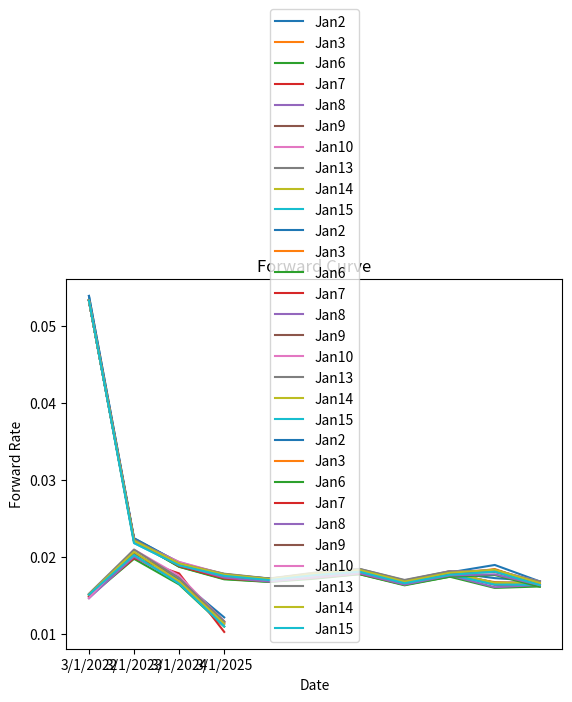

Write the Python code that produced this figure.
#!/usr/bin/env python3
# -*- coding: utf-8 -*-
"""
Created on Sun Feb  2 12:32:03 2020

@author: ZZH
"""


import scipy.optimize as optimize
import matplotlib.pyplot as plt
import math
import numpy as np 
from numpy import linalg as LA

Bond1P=[99.85,99.86,99.86,99.86,99.86,99.86,99.86,99.86,99.86,99.86]
Bond2P=[99.26,99.28,99.28,99.27,99.28,99.28,99.28,99.27,99.28,99.3]
Bond3P=[98.89,98.93,98.95,98.94,98.92,98.92,98.88,98.9,98.9,98.93]
Bond4P=[99.27,99.31,99.36,99.34,99.32,99.27,99.25,99.24,99.25,99.28]
Bond5P=[97.57,97.63,97.66,97.64,97.65,97.6,97.61,97.57,97.58,97.61]
Bond6P=[102.53,102.59,102.62,102.59,102.58,102.52,102.52,102.46,102.47,102.51]
Bond7P=[100.31,100.42,100.48,100.45,100.44,100.35,100.31,100.27,100.31,100.38]
Bond8P=[99.48,99.59,99.65,99.61,99.62,99.54,99.53,99.44,99.49,99.56]
Bond9P=[102.52,102.65,102.75,102.58,102.68,102.53,102.47,102.46,102.54,102.64]
Bond10P=[98.72,98.95,99.29,99.11,99.25,98.99,99.03,99.06,98.99,99.1]
Bond11P=[98.24,98.43,98.58,98.48,98.48,98.3,98.25,98.24,98.34,98.47]


#Formula to Calculate YTM of the 1st bond
def calculate_1st_ytm(Price, Maturity, Coupon):
    Price=float(Price)
    Maturity=float(Maturity)
    Coupon=float(Coupon)
    Coup = 0.5*Coupon
    ytm = lambda r: \
        - Price + 100/(1+r/365)**(Maturity*365) + \
        Coup/(1+r/365)**(Maturity*365)  
    return optimize.newton(ytm, 0.001)

#To find the YTM of the 1st bond
def calculate_Bond1_ytms (BondPrice):
    result=[]
    for i in BondPrice:
        ytm=calculate_1st_ytm(i,1/6,1.5)
        result.append(ytm)       
    return result
  
Bond1ytm=calculate_Bond1_ytms(Bond1P)

#Formula To calculate YTM of the 2nd bond  
def calculate_2nd_ytm(Price, Maturity, Coupon):
    Price=float(Price)
    Maturity=float(Maturity)
    Coupon=float(Coupon)
    Coup = 0.5*Coupon
    ytm = lambda r: \
        - Price + 100/(1+r/365)**(Maturity*365) + \
        Coup/(1+r/365)**(Maturity*365)+ Coup/(1+r/365)**((Maturity-1/2)*365)
    return optimize.newton(ytm, 0.001)
    
#To find the YTM of the 2nd bond
def calculate_Bond2_ytms (BondPrice):
    result=[]
    for i in BondPrice:
        ytm=calculate_2nd_ytm(i,2/3,0.75)
        result.append(ytm)       
    return result    

Bond2ytm=calculate_Bond2_ytms(Bond2P)

#Formula To calculate YTM of the 3rd bond  
def calculate_3rd_ytm(Price, Maturity, Coupon):
    Price=float(Price)
    Maturity=float(Maturity)
    Coupon=float(Coupon)
    Coup = 0.5*Coupon
    ytm = lambda r: \
        - Price + 100/(1+r/365)**(Maturity*365) + \
        Coup/(1+r/365)**(Maturity*365)+ Coup/(1+r/365)**((Maturity-1/2)*365) + \
        Coup/(1+r/365)**((Maturity-1)*365)
    return optimize.newton(ytm, 0.001)
    
#To find the YTM of the 3rd bond
def calculate_Bond3_ytms (BondPrice):
    result=[]
    for i in BondPrice:
        ytm=calculate_3rd_ytm(i,7/6,0.75)
        result.append(ytm)       
    return result    

Bond3ytm=calculate_Bond3_ytms(Bond3P)

#Formula To calculate YTM of the 4th bond  
def calculate_4th_ytm(Price, Maturity, Coupon):
    Price=float(Price)
    Maturity=float(Maturity)
    Coupon=float(Coupon)
    Coup = 0.5*Coupon
    ytm = lambda r: \
        - Price + 100/(1+r/365)**(Maturity*365) + \
        Coup/(1+r/365)**(Maturity*365)+ Coup/(1+r/365)**((Maturity-1/2)*365) + \
        Coup/(1+r/365)**((Maturity-1)*365) + Coup/(1+r/365)**((Maturity-3/2)*365)
    return optimize.newton(ytm, 0.001)
    
#To find the YTM of the 4th bond
def calculate_Bond4_ytms (BondPrice):
    result=[]
    for i in BondPrice:
        ytm=calculate_4th_ytm(i,11/6,1.25)
        result.append(ytm)       
    return result    

Bond4ytm=calculate_Bond4_ytms(Bond4P)


#Formula To calculate YTM of the 5th bond  
def calculate_5th_ytm(Price, Maturity, Coupon):
    Price=float(Price)
    Maturity=float(Maturity)
    Coupon=float(Coupon)
    Coup = 0.5*Coupon
    ytm = lambda r: \
        - Price + 100/(1+r/365)**(Maturity*365) + \
        Coup/(1+r/365)**(Maturity*365)+ Coup/(1+r/365)**((Maturity-1/2)*365) + \
        Coup/(1+r/365)**((Maturity-1)*365) + Coup/(1+r/365)**((Maturity-3/2)*365) + \
        Coup/(1+r/365)**((Maturity-2)*365)
    return optimize.newton(ytm, 0.001)
    
#To find the YTM of the 5th bond
def calculate_Bond5_ytms (BondPrice):
    result=[]
    for i in BondPrice:
        ytm=calculate_5th_ytm(i,13/6,0.5)
        result.append(ytm)       
    return result    

Bond5ytm=calculate_Bond5_ytms(Bond5P)

#Formula To calculate YTM of the 6th bond  
def calculate_6th_ytm(Price, Maturity, Coupon):
    Price=float(Price)
    Maturity=float(Maturity)
    Coupon=float(Coupon)
    Coup = 0.5*Coupon
    ytm = lambda r: \
        - Price + 100/(1+r/365)**(Maturity*365) + \
        Coup/(1+r/365)**(Maturity*365)+ Coup/(1+r/365)**((Maturity-1/2)*365) + \
        Coup/(1+r/365)**((Maturity-1)*365) + Coup/(1+r/365)**((Maturity-3/2)*365) + \
        Coup/(1+r/365)**((Maturity-2)*365)
    return optimize.newton(ytm, 0.001)
    
#To find the YTM of the 6th bond
def calculate_Bond6_ytms (BondPrice):
    result=[]
    for i in BondPrice:
        ytm=calculate_6th_ytm(i,29/12,2.75)
        result.append(ytm)       
    return result    

Bond6ytm=calculate_Bond6_ytms(Bond6P)

#Formula To calculate YTM of the 7th bond  
def calculate_7th_ytm(Price, Maturity, Coupon):
    Price=float(Price)
    Maturity=float(Maturity)
    Coupon=float(Coupon)
    Coup = 0.5*Coupon
    ytm = lambda r: \
        - Price + 100/(1+r/365)**(Maturity*365) + \
        Coup/(1+r/365)**(Maturity*365)+ Coup/(1+r/365)**((Maturity-1/2)*365) + \
        Coup/(1+r/365)**((Maturity-1)*365) + Coup/(1+r/365)**((Maturity-3/2)*365) + \
        Coup/(1+r/365)**((Maturity-2)*365) + Coup/(1+r/365)**((Maturity-5/2)*365) + \
        Coup/(1+r/365)**((Maturity-6/2)*365)
    return optimize.newton(ytm, 0.001)
    
#To find the YTM of the 7th bond
def calculate_Bond7_ytms (BondPrice):
    result=[]
    for i in BondPrice:
        ytm=calculate_7th_ytm(i,19/6,1.75)
        result.append(ytm)       
    return result    

Bond7ytm=calculate_Bond7_ytms(Bond7P)


#Formula To calculate YTM of the 8th bond  
def calculate_8th_ytm(Price, Maturity, Coupon):
    Price=float(Price)
    Maturity=float(Maturity)
    Coupon=float(Coupon)
    Coup = 0.5*Coupon
    ytm = lambda r: \
        - Price + 100/(1+r/365)**(Maturity*365) + \
        Coup/(1+r/365)**(Maturity*365)+ Coup/(1+r/365)**((Maturity-1/2)*365) + \
        Coup/(1+r/365)**((Maturity-1)*365) + Coup/(1+r/365)**((Maturity-3/2)*365) + \
        Coup/(1+r/365)**((Maturity-2)*365) + Coup/(1+r/365)**((Maturity-5/2)*365) + \
        Coup/(1+r/365)**((Maturity-6/2)*365)
    return optimize.newton(ytm, 0.001)
    
#To find the YTM of the 8th bond
def calculate_Bond8_ytms (BondPrice):
    result=[]
    for i in BondPrice:
        ytm=calculate_8th_ytm(i,41/12,1.5)
        result.append(ytm)       
    return result    

Bond8ytm=calculate_Bond8_ytms(Bond8P)

#Formula To calculate YTM of the 9th bond  
def calculate_9th_ytm(Price, Maturity, Coupon):
    Price=float(Price)
    Maturity=float(Maturity)
    Coupon=float(Coupon)
    Coup = 0.5*Coupon
    ytm = lambda r: \
        - Price + 100/(1+r/365)**(Maturity*365) + \
        Coup/(1+r/365)**(Maturity*365)+ Coup/(1+r/365)**((Maturity-1/2)*365) + \
        Coup/(1+r/365)**((Maturity-1)*365) + Coup/(1+r/365)**((Maturity-3/2)*365) + \
        Coup/(1+r/365)**((Maturity-2)*365) + Coup/(1+r/365)**((Maturity-5/2)*365) + \
        Coup/(1+r/365)**((Maturity-6/2)*365)+ Coup/(1+r/365)**((Maturity-7/2)*365) + \
        Coup/(1+r/365)**((Maturity-8/2)*365)
    return optimize.newton(ytm, 0.001)
    
#To find the YTM of the 9th bond
def calculate_Bond9_ytms (BondPrice):
    result=[]
    for i in BondPrice:
        ytm=calculate_9th_ytm(i,50/12,2.25)
        result.append(ytm)       
    return result    

Bond9ytm=calculate_Bond9_ytms(Bond9P)

#Formula To calculate YTM of the 10th bond  
def calculate_10th_ytm(Price, Maturity, Coupon):
    Price=float(Price)
    Maturity=float(Maturity)
    Coupon=float(Coupon)
    Coup = 0.5*Coupon
    ytm = lambda r: \
        - Price + 100/(1+r/365)**(Maturity*365) + \
        Coup/(1+r/365)**(Maturity*365)+ Coup/(1+r/365)**((Maturity-1/2)*365) + \
        Coup/(1+r/365)**((Maturity-1)*365) + Coup/(1+r/365)**((Maturity-3/2)*365) + \
        Coup/(1+r/365)**((Maturity-2)*365) + Coup/(1+r/365)**((Maturity-5/2)*365) + \
        Coup/(1+r/365)**((Maturity-6/2)*365)+ Coup/(1+r/365)**((Maturity-7/2)*365) + \
        Coup/(1+r/365)**((Maturity-8/2)*365)+ Coup/(1+r/365)**((Maturity-9/2)*365)
    return optimize.newton(ytm, 0.001)
    
#To find the YTM of the 10th bond
def calculate_Bond10_ytms (BondPrice):
    result=[]
    for i in BondPrice:
        ytm=calculate_9th_ytm(i,56/12,1.5)
        result.append(ytm)       
    return result    

Bond10ytm=calculate_Bond10_ytms(Bond10P)


#Formula To calculate YTM of the 11th bond  
def calculate_11th_ytm(Price, Maturity, Coupon):
    Price=float(Price)
    Maturity=float(Maturity)
    Coupon=float(Coupon)
    Coup = 0.5*Coupon
    ytm = lambda r: \
        - Price + 100/(1+r/365)**(Maturity*365) + \
        Coup/(1+r/365)**(Maturity*365)+ Coup/(1+r/365)**((Maturity-1/2)*365) + \
        Coup/(1+r/365)**((Maturity-1)*365) + Coup/(1+r/365)**((Maturity-3/2)*365) + \
        Coup/(1+r/365)**((Maturity-2)*365) + Coup/(1+r/365)**((Maturity-5/2)*365) + \
        Coup/(1+r/365)**((Maturity-6/2)*365)+ Coup/(1+r/365)**((Maturity-7/2)*365) + \
        Coup/(1+r/365)**((Maturity-8/2)*365)+ Coup/(1+r/365)**((Maturity-9/2)*365) + \
        Coup/(1+r/365)**((Maturity-10/2)*365)
    return optimize.newton(ytm, 0.001)
    
#To find the YTM of the 11th bond
def calculate_Bond11_ytms (BondPrice):
    result=[]
    for i in BondPrice:
        ytm=calculate_11th_ytm(i,62/12,1.25)
        result.append(ytm)       
    return result    

Bond11ytm=calculate_Bond11_ytms(Bond11P)



ytm1=[Bond1ytm[0],Bond2ytm[0],Bond3ytm[0],Bond4ytm[0],Bond5ytm[0],\
       Bond6ytm[0],Bond7ytm[0],Bond8ytm[0],Bond9ytm[0],Bond10ytm[0],Bond11ytm[0]]
ytm2=[Bond1ytm[1],Bond2ytm[1],Bond3ytm[1],Bond4ytm[1],Bond5ytm[1],\
       Bond6ytm[1],Bond7ytm[1],Bond8ytm[1],Bond9ytm[1],Bond10ytm[1],Bond11ytm[1]]
ytm3=[Bond1ytm[2],Bond2ytm[2],Bond3ytm[2],Bond4ytm[2],Bond5ytm[2],\
       Bond6ytm[2],Bond7ytm[2],Bond8ytm[2],Bond9ytm[2],Bond10ytm[2],Bond11ytm[2]]
ytm4=[Bond1ytm[3],Bond2ytm[3],Bond3ytm[3],Bond4ytm[3],Bond5ytm[3],\
       Bond6ytm[3],Bond7ytm[3],Bond8ytm[3],Bond9ytm[3],Bond10ytm[3],Bond11ytm[3]]
ytm5=[Bond1ytm[4],Bond2ytm[4],Bond3ytm[4],Bond4ytm[4],Bond5ytm[4],\
       Bond6ytm[4],Bond7ytm[4],Bond8ytm[4],Bond9ytm[4],Bond10ytm[4],Bond11ytm[4]]
ytm6=[Bond1ytm[5],Bond2ytm[5],Bond3ytm[5],Bond4ytm[5],Bond5ytm[5],\
       Bond6ytm[5],Bond7ytm[5],Bond8ytm[5],Bond9ytm[5],Bond10ytm[5],Bond11ytm[5]]
ytm7=[Bond1ytm[6],Bond2ytm[6],Bond3ytm[6],Bond4ytm[6],Bond5ytm[6],\
       Bond6ytm[6],Bond7ytm[6],Bond8ytm[6],Bond9ytm[6],Bond10ytm[6],Bond11ytm[6]]
ytm8=[Bond1ytm[7],Bond2ytm[7],Bond3ytm[7],Bond4ytm[7],Bond5ytm[7],\
       Bond6ytm[7],Bond7ytm[7],Bond8ytm[7],Bond9ytm[7],Bond10ytm[7],Bond11ytm[7]]
ytm9=[Bond1ytm[8],Bond2ytm[8],Bond3ytm[8],Bond4ytm[8],Bond5ytm[8],\
       Bond6ytm[8],Bond7ytm[8],Bond8ytm[8],Bond9ytm[8],Bond10ytm[8],Bond11ytm[8]]
ytm10=[Bond1ytm[9],Bond2ytm[9],Bond3ytm[9],Bond4ytm[9],Bond5ytm[9],\
       Bond6ytm[9],Bond7ytm[9],Bond8ytm[9],Bond9ytm[9],Bond10ytm[9],Bond11ytm[9]]

x = [1,2,3,4,5,6,7,8,9,10,11]
positions = (1,2,3,4,5,6,7,8,9,10,11)
labels = ("3/1/2020", "", "3/1/2021","", "3/1/2022", "","3/1/2023", "", "3/1/2024", "","3/1/2025")
plt.xticks(positions, labels)
plt.plot(x,ytm1,label='Jan2')
plt.plot(x,ytm2,label='Jan3')
plt.plot(x,ytm3,label='Jan6')
plt.plot(x,ytm4,label='Jan7')
plt.plot(x,ytm5,label='Jan8')
plt.plot(x,ytm6,label='Jan9')
plt.plot(x,ytm7,label='Jan10')
plt.plot(x,ytm8,label='Jan13')
plt.plot(x,ytm9,label='Jan14')
plt.plot(x,ytm10,label='Jan15')


plt.xlabel('Year')
plt.ylabel('Yield')
plt.title("Yield Curve")

plt.legend()
plt.show()



#Formula to Calculate SpotRate of the 1st bond
def calculate_1st_spot(Price, Maturity, Coupon):
    Price=float(Price)
    Maturity=float(Maturity)
    Coupon=float(Coupon)
    Coup = 0.5*Coupon
    spot = lambda s: \
        - Price + 100*(math.exp(-s*Maturity)) + \
        Coup*(math.exp(-s*Maturity))
    return optimize.newton(spot, 0.001)

#To find the SpotRate of the 1st bond
def calculate_Bond1_spot (BondPrice):
    result=[]
    for i in BondPrice:
        spot=calculate_1st_spot(i,1/6,1.5)
        result.append(spot)       
    return result
  
Bond1Spot=calculate_Bond1_spot(Bond1P)

    
#To find the SpotRate of the 2nd bond
def calculate_Bond2_spot (BondPrice):
    result=[]
    for i in range(0,10):
        Price=BondPrice[i]
        Maturity=2/3
        Coup=0.75/2
        spot = lambda s: \
            - Price + 100*(math.exp(-s*Maturity)) + \
            Coup*(math.exp(-s*Maturity))+ Coup*(math.exp(-Bond1Spot[i]*(Maturity-0.5)))
        result.append(optimize.newton(spot, 0.001))       
    return result    

Bond2Spot=calculate_Bond2_spot(Bond2P)

#To find the SpotRate of the 3nd bond
def calculate_Bond3_spot (BondPrice):
    result=[]
    for i in range(0,10):
        Price=BondPrice[i]
        Maturity=7/6
        Coup=0.75/2
        spot = lambda s: \
            - Price + 100*(math.exp(-s*Maturity)) + \
            Coup*(math.exp(-s*Maturity))+ Coup*(math.exp(-Bond2Spot[i]*(Maturity-0.5))) + \
            Coup*(math.exp(-Bond1Spot[i]*(Maturity-1)))
        result.append(optimize.newton(spot, 0.001))       
    return result    

Bond3Spot=calculate_Bond3_spot(Bond3P)

#To find the SpotRate of the 4th bond
def calculate_Bond4_spot (BondPrice):
    result=[]
    for i in range(0,10):
        Price=BondPrice[i]
        Maturity=11/6
        Coup=1.25/2
        spot = lambda s: \
            - Price + 100*(math.exp(-s*Maturity)) + \
            Coup*(math.exp(-s*Maturity))+ Coup*(math.exp(-Bond3Spot[i]*(Maturity-0.5))) + \
            Coup*(math.exp(-Bond2Spot[i]*(Maturity-1))) + Coup*(math.exp(-Bond1Spot[i]*(Maturity-1.5)))
        result.append(optimize.newton(spot, 0.001))       
    return result    

Bond4Spot=calculate_Bond4_spot(Bond4P)

#To find the SpotRate of the 5th bond
def calculate_Bond5_spot (BondPrice):
    result=[]
    for i in range(0,10):
        Price=BondPrice[i]
        Maturity=13/6
        Coup=0.5/2
        spot = lambda s: \
            - Price + 100*(math.exp(-s*Maturity)) + \
            Coup*(math.exp(-s*Maturity))+ Coup*(math.exp(-Bond4Spot[i]*(Maturity-0.5))) + \
            Coup*(math.exp(-Bond3Spot[i]*(Maturity-1))) + Coup*(math.exp(-Bond2Spot[i]*(Maturity-1.5))) + \
            Coup*(math.exp(-Bond1Spot[i]*(Maturity-2)))
        result.append(optimize.newton(spot, 0.001))       
    return result    

Bond5Spot=calculate_Bond5_spot(Bond5P)

#To find the SpotRate of the 6th bond
def calculate_Bond6_spot (BondPrice):
    result=[]
    for i in range(0,10):
        Price=BondPrice[i]
        Maturity=29/12
        Coup=2.75/2
        spot = lambda s: \
            - Price + 100*(math.exp(-s*Maturity)) + \
            Coup*(math.exp(-s*Maturity))+ Coup*(math.exp(-Bond4Spot[i]*(Maturity-0.5))) + \
            Coup*(math.exp(-Bond3Spot[i]*(Maturity-1))) + Coup*(math.exp(-Bond2Spot[i]*(Maturity-1.5))) + \
            Coup*(math.exp(-Bond1Spot[i]*(Maturity-2)))
        result.append(optimize.newton(spot, 0.001))       
    return result    

Bond6Spot=calculate_Bond6_spot(Bond6P)

#To find the SpotRate of the 7th bond
def calculate_Bond7_spot (BondPrice):
    result=[]
    for i in range(0,10):
        Price=BondPrice[i]
        Maturity=19/6
        Coup=1.75/2
        spot = lambda s: \
            - Price + 100*(math.exp(-s*Maturity)) + \
            Coup*(math.exp(-s*Maturity))+ Coup*(math.exp(-Bond6Spot[i]*(Maturity-0.5))) + \
            Coup*(math.exp(-Bond5Spot[i]*(Maturity-1))) + Coup*(math.exp(-Bond4Spot[i]*(Maturity-1.5))) + \
            Coup*(math.exp(-Bond3Spot[i]*(Maturity-2))) + Coup*(math.exp(-Bond2Spot[i]*(Maturity-2.5))) + \
            Coup*(math.exp(-Bond1Spot[i]*(Maturity-3)))
        result.append(optimize.newton(spot, 0.001))       
    return result    

Bond7Spot=calculate_Bond7_spot(Bond7P)

#To find the SpotRate of the 8th bond
def calculate_Bond8_spot (BondPrice):
    result=[]
    for i in range(0,10):
        Price=BondPrice[i]
        Maturity=41/12
        Coup=1.5/2
        spot = lambda s: \
            - Price + 100*(math.exp(-s*Maturity)) + \
            Coup*(math.exp(-s*Maturity))+ Coup*(math.exp(-Bond6Spot[i]*(Maturity-0.5))) + \
            Coup*(math.exp(-Bond5Spot[i]*(Maturity-1))) + Coup*(math.exp(-Bond4Spot[i]*(Maturity-1.5))) + \
            Coup*(math.exp(-Bond3Spot[i]*(Maturity-2))) + Coup*(math.exp(-Bond2Spot[i]*(Maturity-2.5))) + \
            Coup*(math.exp(-Bond1Spot[i]*(Maturity-3)))
        result.append(optimize.newton(spot, 0.001))       
    return result    

Bond8Spot=calculate_Bond8_spot(Bond8P)

#To find the SpotRate of the 9th bond
def calculate_Bond9_spot (BondPrice):
    result=[]
    for i in range(0,10):
        Price=BondPrice[i]
        Maturity=50/12
        Coup=2.25/2
        spot = lambda s: \
            - Price + 100*(math.exp(-s*Maturity)) + \
            Coup*(math.exp(-s*Maturity))+ Coup*(math.exp(-Bond8Spot[i]*(Maturity-0.5))) + \
            Coup*(math.exp(-Bond7Spot[i]*(Maturity-1))) + Coup*(math.exp(-Bond6Spot[i]*(Maturity-1.5))) + \
            Coup*(math.exp(-Bond5Spot[i]*(Maturity-2))) + Coup*(math.exp(-Bond4Spot[i]*(Maturity-2.5))) + \
            Coup*(math.exp(-Bond3Spot[i]*(Maturity-3))) + Coup*(math.exp(-Bond2Spot[i]*(Maturity-3.5))) + \
            Coup*(math.exp(-Bond1Spot[i]*(Maturity-4)))
        result.append(optimize.newton(spot, 0.001))       
    return result    

Bond9Spot=calculate_Bond9_spot(Bond9P)

#To find the SpotRate of the 10th bond
def calculate_Bond10_spot (BondPrice):
    result=[]
    for i in range(0,10):
        Price=BondPrice[i]
        Maturity=56/12
        Coup=1.5/2
        spot = lambda s: \
            - Price + 100*(math.exp(-s*Maturity)) + \
            Coup*(math.exp(-s*Maturity))+ Coup*(math.exp(-Bond8Spot[i]*(Maturity-0.5))) + \
            Coup*(math.exp(-Bond8Spot[i]*(Maturity-1))) + Coup*(math.exp(-Bond7Spot[i]*(Maturity-1.5))) + \
            Coup*(math.exp(-Bond6Spot[i]*(Maturity-2))) + Coup*(math.exp(-Bond5Spot[i]*(Maturity-2.5))) + \
            Coup*(math.exp(-Bond4Spot[i]*(Maturity-3))) + Coup*(math.exp(-Bond3Spot[i]*(Maturity-3.5))) + \
            Coup*(math.exp(-Bond2Spot[i]*(Maturity-4))) + Coup*(math.exp(-Bond1Spot[i]*(Maturity-4.5)))
        result.append(optimize.newton(spot, 0.001))       
    return result    

Bond10Spot=calculate_Bond10_spot(Bond10P)

#To find the SpotRate of the 11th bond
def calculate_Bond11_spot (BondPrice):
    result=[]
    for i in range(0,10):
        Price=BondPrice[i]
        Maturity=62/12
        Coup=1.25/2
        spot = lambda s: \
            - Price + 100*(math.exp(-s*Maturity)) + \
            Coup*(math.exp(-s*Maturity))+ Coup*(math.exp(-Bond10Spot[i]*(Maturity-0.5))) + \
            Coup*(math.exp(-Bond8Spot[i]*(Maturity-1))) + Coup*(math.exp(-Bond8Spot[i]*(Maturity-1.5))) + \
            Coup*(math.exp(-Bond7Spot[i]*(Maturity-2))) + Coup*(math.exp(-Bond6Spot[i]*(Maturity-2.5))) + \
            Coup*(math.exp(-Bond5Spot[i]*(Maturity-3))) + Coup*(math.exp(-Bond4Spot[i]*(Maturity-3.5))) + \
            Coup*(math.exp(-Bond3Spot[i]*(Maturity-4))) + Coup*(math.exp(-Bond2Spot[i]*(Maturity-4.5))) + \
            Coup*(math.exp(-Bond1Spot[i]*(Maturity-5)))
        result.append(optimize.newton(spot, 0.001))       
    return result    

Bond11Spot=calculate_Bond11_spot(Bond11P)



Spot1=[Bond1Spot[0],Bond2Spot[0],Bond3Spot[0],Bond4Spot[0],Bond5Spot[0],\
       Bond6Spot[0],Bond7Spot[0],Bond8Spot[0],Bond9Spot[0],Bond10Spot[0],Bond11Spot[0]]
Spot2=[Bond1Spot[1],Bond2Spot[1],Bond3Spot[1],Bond4Spot[1],Bond5Spot[1],\
       Bond6Spot[1],Bond7Spot[1],Bond8Spot[1],Bond9Spot[1],Bond10Spot[1],Bond11Spot[1]]
Spot3=[Bond1Spot[2],Bond2Spot[2],Bond3Spot[2],Bond4Spot[2],Bond5Spot[2],\
       Bond6Spot[2],Bond7Spot[2],Bond8Spot[2],Bond9Spot[2],Bond10Spot[2],Bond11Spot[2]]
Spot4=[Bond1Spot[3],Bond2Spot[3],Bond3Spot[3],Bond4Spot[3],Bond5Spot[3],\
       Bond6Spot[3],Bond7Spot[3],Bond8Spot[3],Bond9Spot[3],Bond10Spot[3],Bond11Spot[3]]
Spot5=[Bond1Spot[4],Bond2Spot[4],Bond3Spot[4],Bond4Spot[4],Bond5Spot[4],\
       Bond6Spot[4],Bond7Spot[4],Bond8Spot[4],Bond9Spot[4],Bond10Spot[4],Bond11Spot[4]]
Spot6=[Bond1Spot[5],Bond2Spot[5],Bond3Spot[5],Bond4Spot[5],Bond5Spot[5],\
       Bond6Spot[5],Bond7Spot[5],Bond8Spot[5],Bond9Spot[5],Bond10Spot[5],Bond11Spot[5]]
Spot7=[Bond1Spot[6],Bond2Spot[6],Bond3Spot[6],Bond4Spot[6],Bond5Spot[6],\
       Bond6Spot[6],Bond7Spot[6],Bond8Spot[6],Bond9Spot[6],Bond10Spot[6],Bond11Spot[6]]
Spot8=[Bond1Spot[7],Bond2Spot[7],Bond3Spot[7],Bond4Spot[7],Bond5Spot[7],\
       Bond6Spot[7],Bond7Spot[7],Bond8Spot[7],Bond9Spot[7],Bond10Spot[7],Bond11Spot[7]]
Spot9=[Bond1Spot[8],Bond2Spot[8],Bond3Spot[8],Bond4Spot[8],Bond5Spot[8],\
       Bond6Spot[8],Bond7Spot[8],Bond8Spot[8],Bond9Spot[8],Bond10Spot[8],Bond11Spot[8]]
Spot10=[Bond1Spot[9],Bond2Spot[9],Bond3Spot[9],Bond4Spot[9],Bond5Spot[9],\
       Bond6Spot[9],Bond7Spot[9],Bond8Spot[9],Bond9Spot[9],Bond10Spot[9],Bond11Spot[9]]

#Plot Spot Curve
x = [1,2,3,4,5,6,7,8,9,10,11]
positions = (1,2,3,4,5,6,7,8,9,10,11)
labels = ("3/1/2020", "", "3/1/2021","", "3/1/2022", "","3/1/2023", "", "3/1/2024", "","3/1/2025")
plt.xticks(positions, labels)
plt.plot(x,Spot1,label='Jan2')
plt.plot(x,Spot2,label='Jan3')
plt.plot(x,Spot3,label='Jan6')
plt.plot(x,Spot4,label='Jan7')
plt.plot(x,Spot5,label='Jan8')
plt.plot(x,Spot6,label='Jan9')
plt.plot(x,Spot7,label='Jan10')
plt.plot(x,Spot8,label='Jan13')
plt.plot(x,Spot9,label='Jan14')
plt.plot(x,Spot10,label='Jan15')


plt.xlabel('Date')
plt.ylabel('Spot Rate')
plt.title("Spot Curve")

plt.legend()
plt.show()

#To Calculate first 1-year forward rates 
f1rates=[]
for i in range(0,10):
    ra=Bond5Spot[i]
    rb=Bond3Spot[i]
    f1rate= (1+ra)**2 / (1+rb)  -1
    f1rates.append(f1rate)
    
#To Calculate second 1-year forward rates 
f2rates=[]
for i in range(0,10):
    ra=Bond7Spot[i]
    rb=Bond5Spot[i]
    f2rate= (1+ra)**3 / (1+rb)**2  -1
    f2rates.append(f2rate)
    
#To Calculate third 1-year forward rates 
f3rates=[]
for i in range(0,10):
    ra=Bond9Spot[i]
    rb=Bond7Spot[i]
    f3rate= (1+ra)**4 / (1+rb)**3  -1
    f3rates.append(f3rate)   
  
#To Calculate last 1-year forward rates 
f4rates=[]
for i in range(0,10):
    ra=Bond11Spot[i]
    rb=Bond9Spot[i]
    f4rate= (1+ra)**5 / (1+rb)**4  -1
    f4rates.append(f4rate)   

Forward1=[f1rates[0],f2rates[0],f3rates[0],f4rates[0]]
Forward2=[f1rates[1],f2rates[1],f3rates[1],f4rates[1]]
Forward3=[f1rates[2],f2rates[2],f3rates[2],f4rates[2]]
Forward4=[f1rates[3],f2rates[3],f3rates[3],f4rates[3]]
Forward5=[f1rates[4],f2rates[4],f3rates[4],f4rates[4]]
Forward6=[f1rates[5],f2rates[5],f3rates[5],f4rates[5]]
Forward7=[f1rates[6],f2rates[6],f3rates[6],f4rates[6]]
Forward8=[f1rates[7],f2rates[7],f3rates[7],f4rates[7]]
Forward9=[f1rates[8],f2rates[8],f3rates[8],f4rates[8]]
Forward10=[f1rates[9],f2rates[9],f3rates[9],f4rates[9]]





#Plot Forward Curve
x = [1,2,3,4]
positions = (1,2,3,4)
labels = ("3/1/2022","3/1/2023","3/1/2024","3/1/2025")
plt.xticks(positions, labels)
plt.plot(x,Forward1,label='Jan2')
plt.plot(x,Forward2,label='Jan3')
plt.plot(x,Forward3,label='Jan6')
plt.plot(x,Forward4,label='Jan7')
plt.plot(x,Forward5,label='Jan8')
plt.plot(x,Forward6,label='Jan9')
plt.plot(x,Forward7,label='Jan10')
plt.plot(x,Forward8,label='Jan13')
plt.plot(x,Forward9,label='Jan14')
plt.plot(x,Forward10,label='Jan15')


plt.xlabel('Date')
plt.ylabel('Forward Rate')
plt.title("Forward Curve")

plt.legend()
plt.show()



#Question 5
t1=[Bond3ytm[0],Bond5ytm[0],Bond7ytm[0],Bond9ytm[0],Bond11ytm[0]]
t2=[Bond3ytm[1],Bond5ytm[1],Bond7ytm[1],Bond9ytm[1],Bond11ytm[1]]
t3=[Bond3ytm[2],Bond5ytm[2],Bond7ytm[2],Bond9ytm[2],Bond11ytm[2]]
t4=[Bond3ytm[3],Bond5ytm[3],Bond7ytm[3],Bond9ytm[3],Bond11ytm[3]]
t5=[Bond3ytm[4],Bond5ytm[4],Bond7ytm[4],Bond9ytm[4],Bond11ytm[4]]
t6=[Bond3ytm[5],Bond5ytm[5],Bond7ytm[5],Bond9ytm[5],Bond11ytm[5]]
t7=[Bond3ytm[6],Bond5ytm[6],Bond7ytm[6],Bond9ytm[6],Bond11ytm[6]]
t8=[Bond3ytm[7],Bond5ytm[7],Bond7ytm[7],Bond9ytm[7],Bond11ytm[7]]
t9=[Bond3ytm[8],Bond5ytm[8],Bond7ytm[8],Bond9ytm[8],Bond11ytm[8]]
t10=[Bond3ytm[9],Bond5ytm[9],Bond7ytm[9],Bond9ytm[9],Bond11ytm[9]]

lr1=[math.exp(Bond3ytm[1]/Bond3ytm[0]),math.exp(Bond5ytm[1]/Bond5ytm[0]), \
     math.exp(Bond7ytm[1]/Bond7ytm[0]),math.exp(Bond9ytm[1]/Bond9ytm[0]), \
     math.exp(Bond11ytm[1]/Bond11ytm[0])]
lr2=[math.exp(Bond3ytm[2]/Bond3ytm[1]),math.exp(Bond5ytm[2]/Bond5ytm[1]), \
     math.exp(Bond7ytm[2]/Bond7ytm[1]),math.exp(Bond9ytm[2]/Bond9ytm[1]), \
     math.exp(Bond11ytm[2]/Bond11ytm[1])]
lr3=[math.exp(Bond3ytm[3]/Bond3ytm[2]),math.exp(Bond5ytm[3]/Bond5ytm[2]), \
     math.exp(Bond7ytm[3]/Bond7ytm[2]),math.exp(Bond9ytm[3]/Bond9ytm[2]), \
     math.exp(Bond11ytm[3]/Bond11ytm[2])]
lr4=[math.exp(Bond3ytm[4]/Bond3ytm[3]),math.exp(Bond5ytm[4]/Bond5ytm[3]), \
     math.exp(Bond7ytm[4]/Bond7ytm[3]),math.exp(Bond9ytm[4]/Bond9ytm[3]), \
     math.exp(Bond11ytm[4]/Bond11ytm[3])]
lr5=[math.exp(Bond3ytm[5]/Bond3ytm[4]),math.exp(Bond5ytm[5]/Bond5ytm[4]), \
     math.exp(Bond7ytm[5]/Bond7ytm[4]),math.exp(Bond9ytm[5]/Bond9ytm[4]), \
     math.exp(Bond11ytm[5]/Bond11ytm[4])]
lr6=[math.exp(Bond3ytm[6]/Bond3ytm[5]),math.exp(Bond5ytm[6]/Bond5ytm[5]), \
     math.exp(Bond7ytm[6]/Bond7ytm[5]),math.exp(Bond9ytm[6]/Bond9ytm[5]), \
     math.exp(Bond11ytm[6]/Bond11ytm[5])]
lr7=[math.exp(Bond3ytm[7]/Bond3ytm[6]),math.exp(Bond5ytm[7]/Bond5ytm[6]), \
     math.exp(Bond7ytm[7]/Bond7ytm[6]),math.exp(Bond9ytm[7]/Bond9ytm[6]), \
     math.exp(Bond11ytm[7]/Bond11ytm[6])]
lr8=[math.exp(Bond3ytm[8]/Bond3ytm[7]),math.exp(Bond5ytm[8]/Bond5ytm[7]), \
     math.exp(Bond7ytm[8]/Bond7ytm[7]),math.exp(Bond9ytm[8]/Bond9ytm[7]), \
     math.exp(Bond11ytm[8]/Bond11ytm[7])]
lr9=[math.exp(Bond3ytm[9]/Bond3ytm[8]),math.exp(Bond5ytm[9]/Bond5ytm[8]), \
     math.exp(Bond7ytm[9]/Bond7ytm[8]),math.exp(Bond9ytm[9]/Bond9ytm[8]), \
     math.exp(Bond11ytm[9]/Bond11ytm[8])]

yy1=[Bond3ytm[0],\
     Bond3ytm[1],\
     Bond3ytm[2],\
     Bond3ytm[3],\
     Bond3ytm[4],\
     Bond3ytm[5],\
     Bond3ytm[6],\
     Bond3ytm[7],\
     Bond3ytm[8],\
     Bond3ytm[9]]
    
yy2=[Bond5ytm[0],\
     Bond5ytm[1],\
     Bond5ytm[2],\
     Bond5ytm[3],\
     Bond5ytm[4],\
     Bond5ytm[5],\
     Bond5ytm[6],\
     Bond5ytm[7],\
     Bond5ytm[8],\
     Bond5ytm[9]] 

yy3=[Bond7ytm[0],\
     Bond7ytm[1],\
     Bond7ytm[2],\
     Bond7ytm[3],\
     Bond7ytm[4],\
     Bond7ytm[5],\
     Bond7ytm[6],\
     Bond7ytm[7],\
     Bond7ytm[8],\
     Bond7ytm[9]]

yy4=[Bond9ytm[0],\
     Bond9ytm[1],\
     Bond9ytm[2],\
     Bond9ytm[3],\
     Bond9ytm[4],\
     Bond9ytm[5],\
     Bond9ytm[6],\
     Bond9ytm[7],\
     Bond9ytm[8],\
     Bond9ytm[9]]

yy5=[Bond11ytm[0],\
     Bond11ytm[1],\
     Bond11ytm[2],\
     Bond11ytm[3],\
     Bond11ytm[4],\
     Bond11ytm[5],\
     Bond11ytm[6],\
     Bond11ytm[7],\
     Bond11ytm[8],\
     Bond11ytm[9]]

yy1=[math.log(Bond3ytm[1]/Bond3ytm[0]),\
     math.log(Bond3ytm[2]/Bond3ytm[1]),\
     math.log(Bond3ytm[3]/Bond3ytm[2]),\
     math.log(Bond3ytm[4]/Bond3ytm[3]),\
     math.log(Bond3ytm[5]/Bond3ytm[4]),\
     math.log(Bond3ytm[6]/Bond3ytm[5]),\
     math.log(Bond3ytm[7]/Bond3ytm[6]),\
     math.log(Bond3ytm[8]/Bond3ytm[7]),\
     math.log(Bond3ytm[9]/Bond3ytm[8])]

yy2=[math.log(Bond5ytm[1]/Bond5ytm[0]),\
     math.log(Bond5ytm[2]/Bond5ytm[1]),\
     math.log(Bond5ytm[3]/Bond5ytm[2]),\
     math.log(Bond5ytm[4]/Bond5ytm[3]),\
     math.log(Bond5ytm[5]/Bond5ytm[4]),\
     math.log(Bond5ytm[6]/Bond5ytm[5]),\
     math.log(Bond5ytm[7]/Bond5ytm[6]),\
     math.log(Bond5ytm[8]/Bond5ytm[7]),\
     math.log(Bond5ytm[9]/Bond5ytm[8])]

yy3=[math.log(Bond7ytm[1]/Bond7ytm[0]),\
     math.log(Bond7ytm[2]/Bond7ytm[1]),\
     math.log(Bond7ytm[3]/Bond7ytm[2]),\
     math.log(Bond7ytm[4]/Bond7ytm[3]),\
     math.log(Bond7ytm[5]/Bond7ytm[4]),\
     math.log(Bond7ytm[6]/Bond7ytm[5]),\
     math.log(Bond7ytm[7]/Bond7ytm[6]),\
     math.log(Bond7ytm[8]/Bond7ytm[7]),\
     math.log(Bond7ytm[9]/Bond7ytm[8])]

yy4=[math.log(Bond9ytm[1]/Bond9ytm[0]),\
     math.log(Bond9ytm[2]/Bond9ytm[1]),\
     math.log(Bond9ytm[3]/Bond9ytm[2]),\
     math.log(Bond9ytm[4]/Bond9ytm[3]),\
     math.log(Bond9ytm[5]/Bond9ytm[4]),\
     math.log(Bond9ytm[6]/Bond9ytm[5]),\
     math.log(Bond9ytm[7]/Bond9ytm[6]),\
     math.log(Bond9ytm[8]/Bond9ytm[7]),\
     math.log(Bond9ytm[9]/Bond9ytm[8])]

yy5=[math.log(Bond11ytm[1]/Bond11ytm[0]),\
     math.log(Bond11ytm[2]/Bond11ytm[1]),\
     math.log(Bond11ytm[3]/Bond11ytm[2]),\
     math.log(Bond11ytm[4]/Bond11ytm[3]),\
     math.log(Bond11ytm[5]/Bond11ytm[4]),\
     math.log(Bond11ytm[6]/Bond11ytm[5]),\
     math.log(Bond11ytm[7]/Bond11ytm[6]),\
     math.log(Bond11ytm[8]/Bond11ytm[7]),\
     math.log(Bond11ytm[9]/Bond11ytm[8])]
A=np.cov(yy2,yy3,yy4,yy5)
print(np.cov(yy2,yy3,yy4,yy5))

ff1=[math.log(f1rates[1]/f1rates[0]),\
     math.log(f1rates[2]/f1rates[1]),\
     math.log(f1rates[3]/f1rates[2]),\
     math.log(f1rates[4]/f1rates[3]),\
     math.log(f1rates[5]/f1rates[4]),\
     math.log(f1rates[6]/f1rates[5]),\
     math.log(f1rates[7]/f1rates[6]),\
     math.log(f1rates[8]/f1rates[7]),\
     math.log(f1rates[9]/f1rates[8])]

ff2=[math.log(f2rates[1]/f2rates[0]),\
     math.log(f2rates[2]/f2rates[1]),\
     math.log(f2rates[3]/f2rates[2]),\
     math.log(f2rates[4]/f2rates[3]),\
     math.log(f2rates[5]/f2rates[4]),\
     math.log(f2rates[6]/f2rates[5]),\
     math.log(f2rates[7]/f2rates[6]),\
     math.log(f2rates[8]/f2rates[7]),\
     math.log(f2rates[9]/f2rates[8])]

ff3=[math.log(f3rates[1]/f3rates[0]),\
     math.log(f3rates[2]/f3rates[1]),\
     math.log(f3rates[3]/f3rates[2]),\
     math.log(f3rates[4]/f3rates[3]),\
     math.log(f3rates[5]/f3rates[4]),\
     math.log(f3rates[6]/f3rates[5]),\
     math.log(f3rates[7]/f3rates[6]),\
     math.log(f3rates[8]/f3rates[7]),\
     math.log(f3rates[9]/f3rates[8])]

ff4=[math.log(f4rates[1]/f4rates[0]),\
     math.log(f4rates[2]/f4rates[1]),\
     math.log(f4rates[3]/f4rates[2]),\
     math.log(f4rates[4]/f4rates[3]),\
     math.log(f4rates[5]/f4rates[4]),\
     math.log(f4rates[6]/f4rates[5]),\
     math.log(f4rates[7]/f4rates[6]),\
     math.log(f4rates[8]/f4rates[7]),\
     math.log(f4rates[9]/f4rates[8])]

B=np.cov(ff1,ff2,ff3,ff4)
print(np.cov(ff1,ff2,ff3,ff4))

va1, ve1 = LA.eig(A)
print(va1)
print(ve1)

va2, ve2 = LA.eig(B)
print(va2)
print(ve2)
